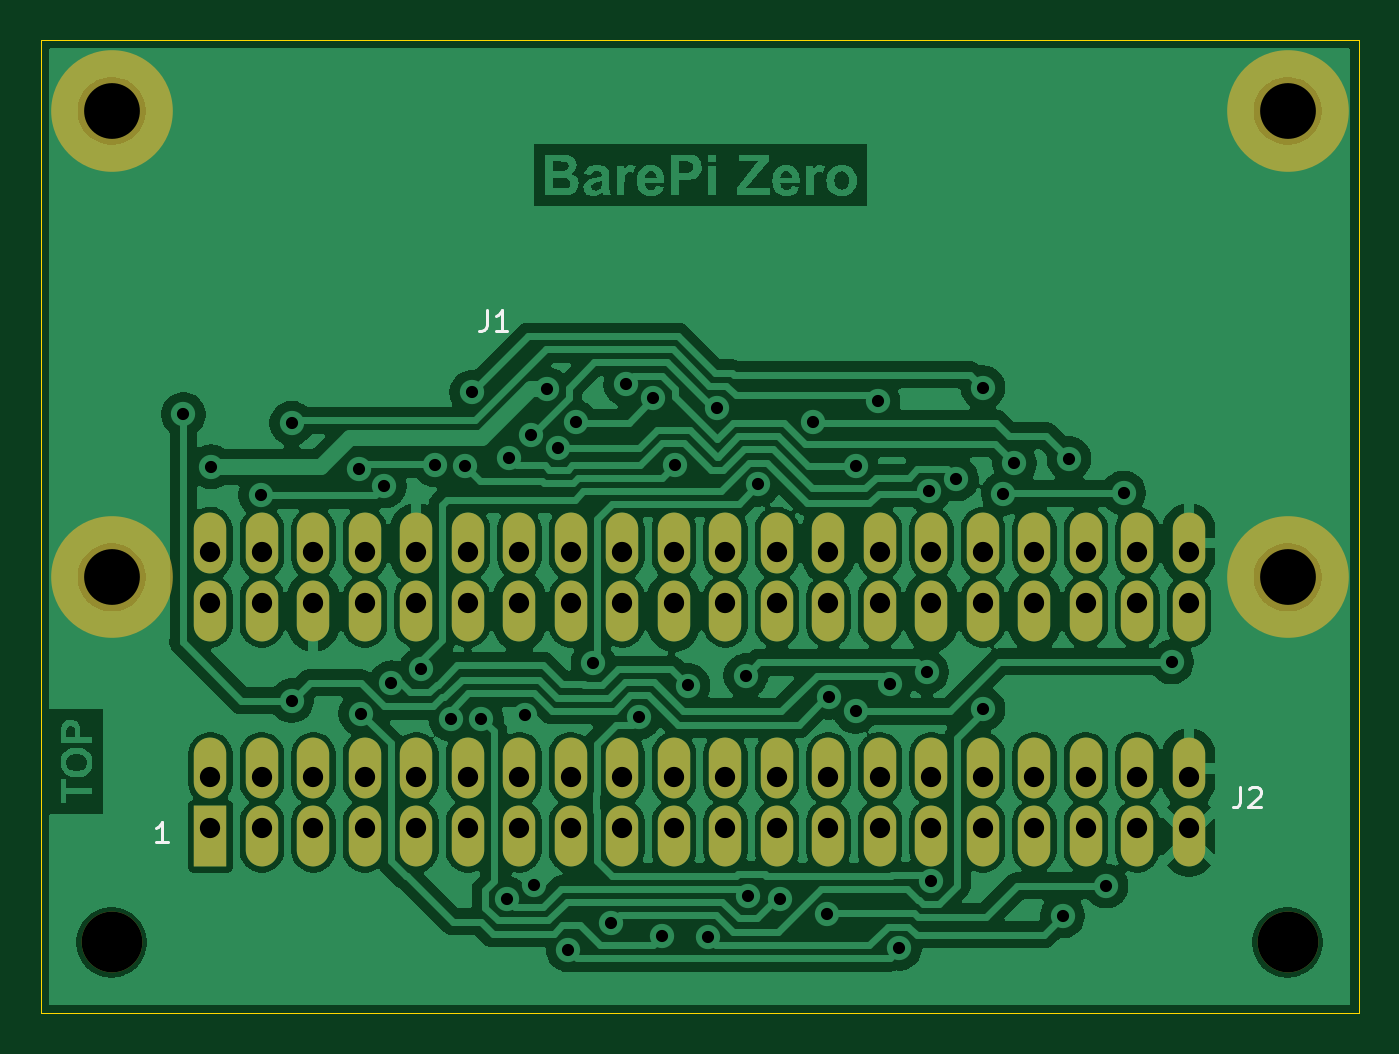
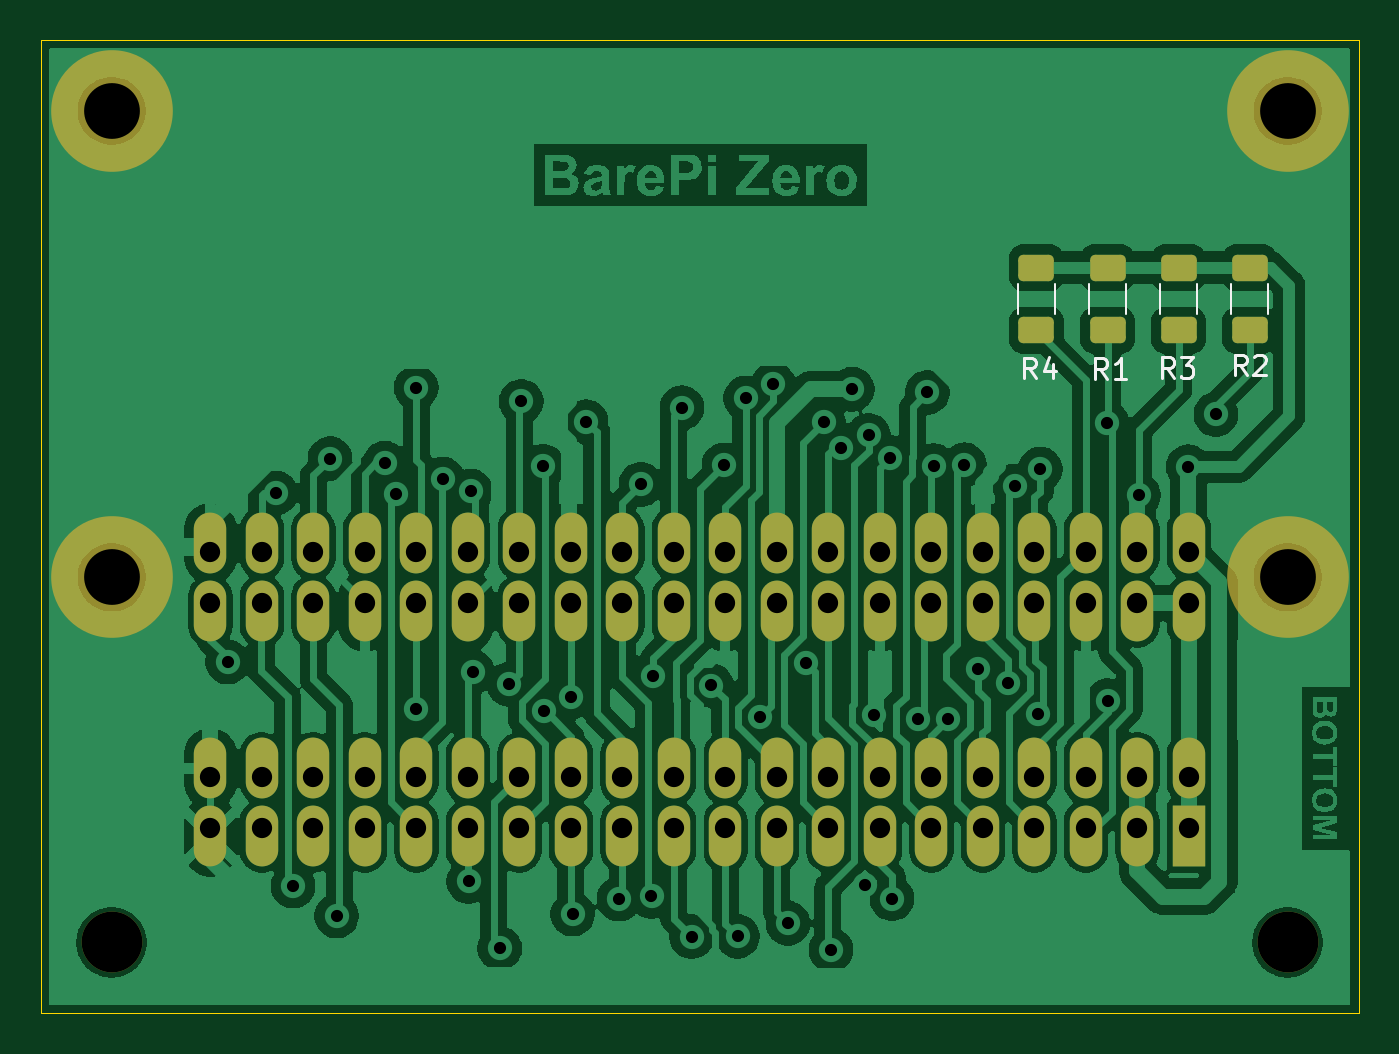
Circuit board: 11 layer files. Board 65.0 x 48.0 mm.
- bottom_copper: BarePi_Zero-B_Cu.gbr (165807 bytes)
- bottom_mask: BarePi_Zero-B_Mask.gbr (3995 bytes)
- paste: BarePi_Zero-B_Paste.gbr (1365 bytes)
- bottom_silk: BarePi_Zero-B_Silkscreen.gbr (4439 bytes)
- outline: BarePi_Zero-Edge_Cuts.gbr (616 bytes)
- top_copper: BarePi_Zero-F_Cu.gbr (170110 bytes)
- top_mask: BarePi_Zero-F_Mask.gbr (3140 bytes)
- paste: BarePi_Zero-F_Paste.gbr (454 bytes)
- top_silk: BarePi_Zero-F_Silkscreen.gbr (1909 bytes)
- drill: BarePi_Zero-NPTH.drl (464 bytes)
- drill: BarePi_Zero-PTH.drl (2400 bytes)

=== bottom_copper: BarePi_Zero-B_Cu.gbr (165807 bytes, source omitted) ===
=== bottom_mask: BarePi_Zero-B_Mask.gbr (3995 bytes, source withheld) ===
=== paste: BarePi_Zero-B_Paste.gbr (1365 bytes, source withheld) ===
=== bottom_silk: BarePi_Zero-B_Silkscreen.gbr ===
%TF.GenerationSoftware,KiCad,Pcbnew,9.0.7*%
%TF.CreationDate,2026-07-08T09:43:54+02:00*%
%TF.ProjectId,BarePi_Zero,42617265-5069-45f5-9a65-726f2e6b6963,rev?*%
%TF.SameCoordinates,Original*%
%TF.FileFunction,Legend,Bot*%
%TF.FilePolarity,Positive*%
%FSLAX46Y46*%
G04 Gerber Fmt 4.6, Leading zero omitted, Abs format (unit mm)*
G04 Created by KiCad (PCBNEW 9.0.7) date 2026-07-08 09:43:54*
%MOMM*%
%LPD*%
G01*
G04 APERTURE LIST*
%ADD10C,0.150000*%
%ADD11C,0.120000*%
G04 APERTURE END LIST*
D10*
X15911666Y-16669819D02*
X16244999Y-16193628D01*
X16483094Y-16669819D02*
X16483094Y-15669819D01*
X16483094Y-15669819D02*
X16102142Y-15669819D01*
X16102142Y-15669819D02*
X16006904Y-15717438D01*
X16006904Y-15717438D02*
X15959285Y-15765057D01*
X15959285Y-15765057D02*
X15911666Y-15860295D01*
X15911666Y-15860295D02*
X15911666Y-16003152D01*
X15911666Y-16003152D02*
X15959285Y-16098390D01*
X15959285Y-16098390D02*
X16006904Y-16146009D01*
X16006904Y-16146009D02*
X16102142Y-16193628D01*
X16102142Y-16193628D02*
X16483094Y-16193628D01*
X15054523Y-16003152D02*
X15054523Y-16669819D01*
X15292618Y-15622200D02*
X15530713Y-16336485D01*
X15530713Y-16336485D02*
X14911666Y-16336485D01*
X9114999Y-16649819D02*
X9448332Y-16173628D01*
X9686427Y-16649819D02*
X9686427Y-15649819D01*
X9686427Y-15649819D02*
X9305475Y-15649819D01*
X9305475Y-15649819D02*
X9210237Y-15697438D01*
X9210237Y-15697438D02*
X9162618Y-15745057D01*
X9162618Y-15745057D02*
X9114999Y-15840295D01*
X9114999Y-15840295D02*
X9114999Y-15983152D01*
X9114999Y-15983152D02*
X9162618Y-16078390D01*
X9162618Y-16078390D02*
X9210237Y-16126009D01*
X9210237Y-16126009D02*
X9305475Y-16173628D01*
X9305475Y-16173628D02*
X9686427Y-16173628D01*
X8781665Y-15649819D02*
X8162618Y-15649819D01*
X8162618Y-15649819D02*
X8495951Y-16030771D01*
X8495951Y-16030771D02*
X8353094Y-16030771D01*
X8353094Y-16030771D02*
X8257856Y-16078390D01*
X8257856Y-16078390D02*
X8210237Y-16126009D01*
X8210237Y-16126009D02*
X8162618Y-16221247D01*
X8162618Y-16221247D02*
X8162618Y-16459342D01*
X8162618Y-16459342D02*
X8210237Y-16554580D01*
X8210237Y-16554580D02*
X8257856Y-16602200D01*
X8257856Y-16602200D02*
X8353094Y-16649819D01*
X8353094Y-16649819D02*
X8638808Y-16649819D01*
X8638808Y-16649819D02*
X8734046Y-16602200D01*
X8734046Y-16602200D02*
X8781665Y-16554580D01*
X5521666Y-16519819D02*
X5854999Y-16043628D01*
X6093094Y-16519819D02*
X6093094Y-15519819D01*
X6093094Y-15519819D02*
X5712142Y-15519819D01*
X5712142Y-15519819D02*
X5616904Y-15567438D01*
X5616904Y-15567438D02*
X5569285Y-15615057D01*
X5569285Y-15615057D02*
X5521666Y-15710295D01*
X5521666Y-15710295D02*
X5521666Y-15853152D01*
X5521666Y-15853152D02*
X5569285Y-15948390D01*
X5569285Y-15948390D02*
X5616904Y-15996009D01*
X5616904Y-15996009D02*
X5712142Y-16043628D01*
X5712142Y-16043628D02*
X6093094Y-16043628D01*
X5140713Y-15615057D02*
X5093094Y-15567438D01*
X5093094Y-15567438D02*
X4997856Y-15519819D01*
X4997856Y-15519819D02*
X4759761Y-15519819D01*
X4759761Y-15519819D02*
X4664523Y-15567438D01*
X4664523Y-15567438D02*
X4616904Y-15615057D01*
X4616904Y-15615057D02*
X4569285Y-15710295D01*
X4569285Y-15710295D02*
X4569285Y-15805533D01*
X4569285Y-15805533D02*
X4616904Y-15948390D01*
X4616904Y-15948390D02*
X5188332Y-16519819D01*
X5188332Y-16519819D02*
X4569285Y-16519819D01*
X12408333Y-16699819D02*
X12741666Y-16223628D01*
X12979761Y-16699819D02*
X12979761Y-15699819D01*
X12979761Y-15699819D02*
X12598809Y-15699819D01*
X12598809Y-15699819D02*
X12503571Y-15747438D01*
X12503571Y-15747438D02*
X12455952Y-15795057D01*
X12455952Y-15795057D02*
X12408333Y-15890295D01*
X12408333Y-15890295D02*
X12408333Y-16033152D01*
X12408333Y-16033152D02*
X12455952Y-16128390D01*
X12455952Y-16128390D02*
X12503571Y-16176009D01*
X12503571Y-16176009D02*
X12598809Y-16223628D01*
X12598809Y-16223628D02*
X12979761Y-16223628D01*
X11455952Y-16699819D02*
X12027380Y-16699819D01*
X11741666Y-16699819D02*
X11741666Y-15699819D01*
X11741666Y-15699819D02*
X11836904Y-15842676D01*
X11836904Y-15842676D02*
X11932142Y-15937914D01*
X11932142Y-15937914D02*
X12027380Y-15985533D01*
D11*
%TO.C,R4*%
X14975000Y-12047936D02*
X14975000Y-13502064D01*
X16795000Y-12047936D02*
X16795000Y-13502064D01*
%TO.C,R3*%
X7968333Y-12047936D02*
X7968333Y-13502064D01*
X9788333Y-12047936D02*
X9788333Y-13502064D01*
%TO.C,R2*%
X4465000Y-12047936D02*
X4465000Y-13502064D01*
X6285000Y-12047936D02*
X6285000Y-13502064D01*
%TO.C,R1*%
X11471667Y-12047936D02*
X11471667Y-13502064D01*
X13291667Y-12047936D02*
X13291667Y-13502064D01*
%TD*%
M02*

=== outline: BarePi_Zero-Edge_Cuts.gbr ===
%TF.GenerationSoftware,KiCad,Pcbnew,9.0.7*%
%TF.CreationDate,2026-07-08T09:43:54+02:00*%
%TF.ProjectId,BarePi_Zero,42617265-5069-45f5-9a65-726f2e6b6963,rev?*%
%TF.SameCoordinates,Original*%
%TF.FileFunction,Profile,NP*%
%FSLAX46Y46*%
G04 Gerber Fmt 4.6, Leading zero omitted, Abs format (unit mm)*
G04 Created by KiCad (PCBNEW 9.0.7) date 2026-07-08 09:43:54*
%MOMM*%
%LPD*%
G01*
G04 APERTURE LIST*
%TA.AperFunction,Profile*%
%ADD10C,0.050000*%
%TD*%
G04 APERTURE END LIST*
D10*
X0Y0D02*
X0Y-48000000D01*
X65000000Y-48000000D02*
X65000000Y0D01*
X0Y-48000000D02*
X65000000Y-48000000D01*
X0Y0D02*
X65000000Y0D01*
M02*

=== top_copper: BarePi_Zero-F_Cu.gbr (170110 bytes, source omitted) ===
=== top_mask: BarePi_Zero-F_Mask.gbr ===
%TF.GenerationSoftware,KiCad,Pcbnew,9.0.7*%
%TF.CreationDate,2026-07-08T09:43:54+02:00*%
%TF.ProjectId,BarePi_Zero,42617265-5069-45f5-9a65-726f2e6b6963,rev?*%
%TF.SameCoordinates,Original*%
%TF.FileFunction,Soldermask,Top*%
%TF.FilePolarity,Negative*%
%FSLAX46Y46*%
G04 Gerber Fmt 4.6, Leading zero omitted, Abs format (unit mm)*
G04 Created by KiCad (PCBNEW 9.0.7) date 2026-07-08 09:43:54*
%MOMM*%
%LPD*%
G01*
G04 APERTURE LIST*
G04 Aperture macros list*
%AMOutline4P*
0 Free polygon, 4 corners , with rotation*
0 The origin of the aperture is its center*
0 number of corners: always 4*
0 $1 to $8 corner X, Y*
0 $9 Rotation angle, in degrees counterclockwise*
0 create outline with 4 corners*
4,1,4,$1,$2,$3,$4,$5,$6,$7,$8,$1,$2,$9*%
G04 Aperture macros list end*
%ADD10Outline4P,-1.500000X-0.800000X1.500000X-0.800000X1.500000X0.800000X-1.500000X0.800000X270.000000*%
%ADD11O,1.600000X3.000000*%
%ADD12C,6.000000*%
%ADD13C,3.000000*%
G04 APERTURE END LIST*
D10*
%TO.C,J2*%
X8370000Y-39270000D03*
D11*
X8370000Y-35930000D03*
X10910000Y-39270000D03*
X10910000Y-35930000D03*
X13450000Y-39270000D03*
X13450000Y-35930000D03*
X15990000Y-39270000D03*
X15990000Y-35930000D03*
X18530000Y-39270000D03*
X18530000Y-35930000D03*
X21070000Y-39270000D03*
X21070000Y-35930000D03*
X23610000Y-39270000D03*
X23610000Y-35930000D03*
X26150000Y-39270000D03*
X26150000Y-35930000D03*
X28690000Y-39270000D03*
X28690000Y-35930000D03*
X31230000Y-39270000D03*
X31230000Y-35930000D03*
X33770000Y-39270000D03*
X33770000Y-35930000D03*
X36310000Y-39270000D03*
X36310000Y-35930000D03*
X38850000Y-39270000D03*
X38850000Y-35930000D03*
X41390000Y-39270000D03*
X41390000Y-35930000D03*
X43930000Y-39270000D03*
X43930000Y-35930000D03*
X46470000Y-39270000D03*
X46470000Y-35930000D03*
X49010000Y-39270000D03*
X49010000Y-35930000D03*
X51550000Y-39270000D03*
X51550000Y-35930000D03*
X54090000Y-39270000D03*
X54090000Y-35930000D03*
X56630000Y-39270000D03*
X56630000Y-35930000D03*
%TD*%
D12*
%TO.C,J1*%
X3500000Y-26500000D03*
X61500000Y-26500000D03*
X3500000Y-3500000D03*
X61500000Y-3500000D03*
D11*
X8370000Y-24830000D03*
X8370000Y-28170000D03*
X10910000Y-24830000D03*
X10910000Y-28170000D03*
X13450000Y-24830000D03*
X13450000Y-28170000D03*
X15990000Y-24830000D03*
X15990000Y-28170000D03*
X18530000Y-24830000D03*
X18530000Y-28170000D03*
X21070000Y-24830000D03*
X21070000Y-28170000D03*
X23610000Y-24830000D03*
X23610000Y-28170000D03*
X26150000Y-24830000D03*
X26150000Y-28170000D03*
X28690000Y-24830000D03*
X28690000Y-28170000D03*
X31230000Y-24830000D03*
X31230000Y-28170000D03*
X33770000Y-24830000D03*
X33770000Y-28170000D03*
X36310000Y-24830000D03*
X36310000Y-28170000D03*
X38850000Y-24830000D03*
X38850000Y-28170000D03*
X41390000Y-24830000D03*
X41390000Y-28170000D03*
X43930000Y-24830000D03*
X43930000Y-28170000D03*
X46470000Y-24830000D03*
X46470000Y-28170000D03*
X49010000Y-24830000D03*
X49010000Y-28170000D03*
X51550000Y-24830000D03*
X51550000Y-28170000D03*
X54090000Y-24830000D03*
X54090000Y-28170000D03*
X56630000Y-24830000D03*
X56630000Y-28170000D03*
%TD*%
D13*
%TO.C,REF\u002A\u002A*%
X3500000Y-44500000D03*
%TD*%
%TO.C,REF\u002A\u002A*%
X61500000Y-44500000D03*
%TD*%
M02*

=== paste: BarePi_Zero-F_Paste.gbr ===
%TF.GenerationSoftware,KiCad,Pcbnew,9.0.7*%
%TF.CreationDate,2026-07-08T09:43:53+02:00*%
%TF.ProjectId,BarePi_Zero,42617265-5069-45f5-9a65-726f2e6b6963,rev?*%
%TF.SameCoordinates,Original*%
%TF.FileFunction,Paste,Top*%
%TF.FilePolarity,Positive*%
%FSLAX46Y46*%
G04 Gerber Fmt 4.6, Leading zero omitted, Abs format (unit mm)*
G04 Created by KiCad (PCBNEW 9.0.7) date 2026-07-08 09:43:53*
%MOMM*%
%LPD*%
G01*
G04 APERTURE LIST*
G04 APERTURE END LIST*
M02*

=== top_silk: BarePi_Zero-F_Silkscreen.gbr ===
%TF.GenerationSoftware,KiCad,Pcbnew,9.0.7*%
%TF.CreationDate,2026-07-08T09:43:53+02:00*%
%TF.ProjectId,BarePi_Zero,42617265-5069-45f5-9a65-726f2e6b6963,rev?*%
%TF.SameCoordinates,Original*%
%TF.FileFunction,Legend,Top*%
%TF.FilePolarity,Positive*%
%FSLAX46Y46*%
G04 Gerber Fmt 4.6, Leading zero omitted, Abs format (unit mm)*
G04 Created by KiCad (PCBNEW 9.0.7) date 2026-07-08 09:43:53*
%MOMM*%
%LPD*%
G01*
G04 APERTURE LIST*
%ADD10C,0.150000*%
G04 APERTURE END LIST*
D10*
X59166666Y-36854819D02*
X59166666Y-37569104D01*
X59166666Y-37569104D02*
X59119047Y-37711961D01*
X59119047Y-37711961D02*
X59023809Y-37807200D01*
X59023809Y-37807200D02*
X58880952Y-37854819D01*
X58880952Y-37854819D02*
X58785714Y-37854819D01*
X59595238Y-36950057D02*
X59642857Y-36902438D01*
X59642857Y-36902438D02*
X59738095Y-36854819D01*
X59738095Y-36854819D02*
X59976190Y-36854819D01*
X59976190Y-36854819D02*
X60071428Y-36902438D01*
X60071428Y-36902438D02*
X60119047Y-36950057D01*
X60119047Y-36950057D02*
X60166666Y-37045295D01*
X60166666Y-37045295D02*
X60166666Y-37140533D01*
X60166666Y-37140533D02*
X60119047Y-37283390D01*
X60119047Y-37283390D02*
X59547619Y-37854819D01*
X59547619Y-37854819D02*
X60166666Y-37854819D01*
X6260588Y-39569819D02*
X5689160Y-39569819D01*
X5974874Y-39569819D02*
X5974874Y-38569819D01*
X5974874Y-38569819D02*
X5879636Y-38712676D01*
X5879636Y-38712676D02*
X5784398Y-38807914D01*
X5784398Y-38807914D02*
X5689160Y-38855533D01*
X22016666Y-13329819D02*
X22016666Y-14044104D01*
X22016666Y-14044104D02*
X21969047Y-14186961D01*
X21969047Y-14186961D02*
X21873809Y-14282200D01*
X21873809Y-14282200D02*
X21730952Y-14329819D01*
X21730952Y-14329819D02*
X21635714Y-14329819D01*
X23016666Y-14329819D02*
X22445238Y-14329819D01*
X22730952Y-14329819D02*
X22730952Y-13329819D01*
X22730952Y-13329819D02*
X22635714Y-13472676D01*
X22635714Y-13472676D02*
X22540476Y-13567914D01*
X22540476Y-13567914D02*
X22445238Y-13615533D01*
M02*

=== drill: BarePi_Zero-NPTH.drl ===
M48
; DRILL file {KiCad 9.0.7} date 2026-07-08T09:43:56+0200
; FORMAT={-:-/ absolute / metric / decimal}
; #@! TF.CreationDate,2026-07-08T09:43:56+02:00
; #@! TF.GenerationSoftware,Kicad,Pcbnew,9.0.7
; #@! TF.FileFunction,NonPlated,1,2,NPTH
FMAT,2
METRIC
; #@! TA.AperFunction,NonPlated,NPTH,ComponentDrill
T1C2.750
; #@! TA.AperFunction,NonPlated,NPTH,ComponentDrill
T2C3.000
%
G90
G05
T1
X3.5Y-3.5
X3.5Y-26.5
X61.5Y-3.5
X61.5Y-26.5
T2
X3.5Y-44.5
X61.5Y-44.5
M30

=== drill: BarePi_Zero-PTH.drl ===
M48
; DRILL file {KiCad 9.0.7} date 2026-07-08T09:43:56+0200
; FORMAT={-:-/ absolute / metric / decimal}
; #@! TF.CreationDate,2026-07-08T09:43:56+02:00
; #@! TF.GenerationSoftware,Kicad,Pcbnew,9.0.7
; #@! TF.FileFunction,Plated,1,2,PTH
FMAT,2
METRIC
; #@! TA.AperFunction,Plated,PTH,ViaDrill
T1C0.600
; #@! TA.AperFunction,Plated,PTH,ComponentDrill
T2C1.000
%
G90
G05
T1
X7.04Y-18.47
X8.4Y-21.05
X10.85Y-22.45
X12.375Y-32.585
X12.385Y-18.903
X15.7Y-21.164
X15.787Y-33.228
X16.943Y-22.003
X17.3Y-31.7
X18.772Y-31.032
X19.437Y-20.95
X20.227Y-33.486
X20.936Y-21.002
X21.261Y-17.377
X21.727Y-33.491
X23.009Y-42.348
X23.086Y-20.596
X23.897Y-33.295
X24.167Y-19.506
X24.35Y-41.675
X24.975Y-17.225
X25.538Y-20.114
X26.029Y-44.874
X26.385Y-18.856
X27.248Y-30.725
X28.149Y-43.561
X28.857Y-16.982
X29.525Y-33.4
X30.222Y-17.664
X30.627Y-44.211
X31.29Y-20.964
X31.923Y-31.838
X32.897Y-44.226
X33.376Y-18.141
X34.775Y-31.35
X34.873Y-42.243
X35.393Y-21.922
X36.474Y-42.362
X38.099Y-18.829
X38.764Y-43.114
X38.867Y-32.425
X40.198Y-33.117
X40.225Y-21.036
X41.3Y-17.825
X41.9Y-31.775
X42.355Y-44.8
X43.7Y-31.175
X43.789Y-22.253
X43.889Y-41.501
X45.167Y-21.661
X46.47Y-33.0
X46.475Y-17.15
X47.475Y-22.375
X48.025Y-20.875
X50.4Y-43.2
X50.725Y-20.65
X52.55Y-41.725
X53.406Y-22.344
X55.775Y-30.675
T2
X8.37Y-25.23
X8.37Y-27.77
X8.37Y-36.33
X8.37Y-38.87
X10.91Y-25.23
X10.91Y-27.77
X10.91Y-36.33
X10.91Y-38.87
X13.45Y-25.23
X13.45Y-27.77
X13.45Y-36.33
X13.45Y-38.87
X15.99Y-25.23
X15.99Y-27.77
X15.99Y-36.33
X15.99Y-38.87
X18.53Y-25.23
X18.53Y-27.77
X18.53Y-36.33
X18.53Y-38.87
X21.07Y-25.23
X21.07Y-27.77
X21.07Y-36.33
X21.07Y-38.87
X23.61Y-25.23
X23.61Y-27.77
X23.61Y-36.33
X23.61Y-38.87
X26.15Y-25.23
X26.15Y-27.77
X26.15Y-36.33
X26.15Y-38.87
X28.69Y-25.23
X28.69Y-27.77
X28.69Y-36.33
X28.69Y-38.87
X31.23Y-25.23
X31.23Y-27.77
X31.23Y-36.33
X31.23Y-38.87
X33.77Y-25.23
X33.77Y-27.77
X33.77Y-36.33
X33.77Y-38.87
X36.31Y-25.23
X36.31Y-27.77
X36.31Y-36.33
X36.31Y-38.87
X38.85Y-25.23
X38.85Y-27.77
X38.85Y-36.33
X38.85Y-38.87
X41.39Y-25.23
X41.39Y-27.77
X41.39Y-36.33
X41.39Y-38.87
X43.93Y-25.23
X43.93Y-27.77
X43.93Y-36.33
X43.93Y-38.87
X46.47Y-25.23
X46.47Y-27.77
X46.47Y-36.33
X46.47Y-38.87
X49.01Y-25.23
X49.01Y-27.77
X49.01Y-36.33
X49.01Y-38.87
X51.55Y-25.23
X51.55Y-27.77
X51.55Y-36.33
X51.55Y-38.87
X54.09Y-25.23
X54.09Y-27.77
X54.09Y-36.33
X54.09Y-38.87
X56.63Y-25.23
X56.63Y-27.77
X56.63Y-36.33
X56.63Y-38.87
M30
